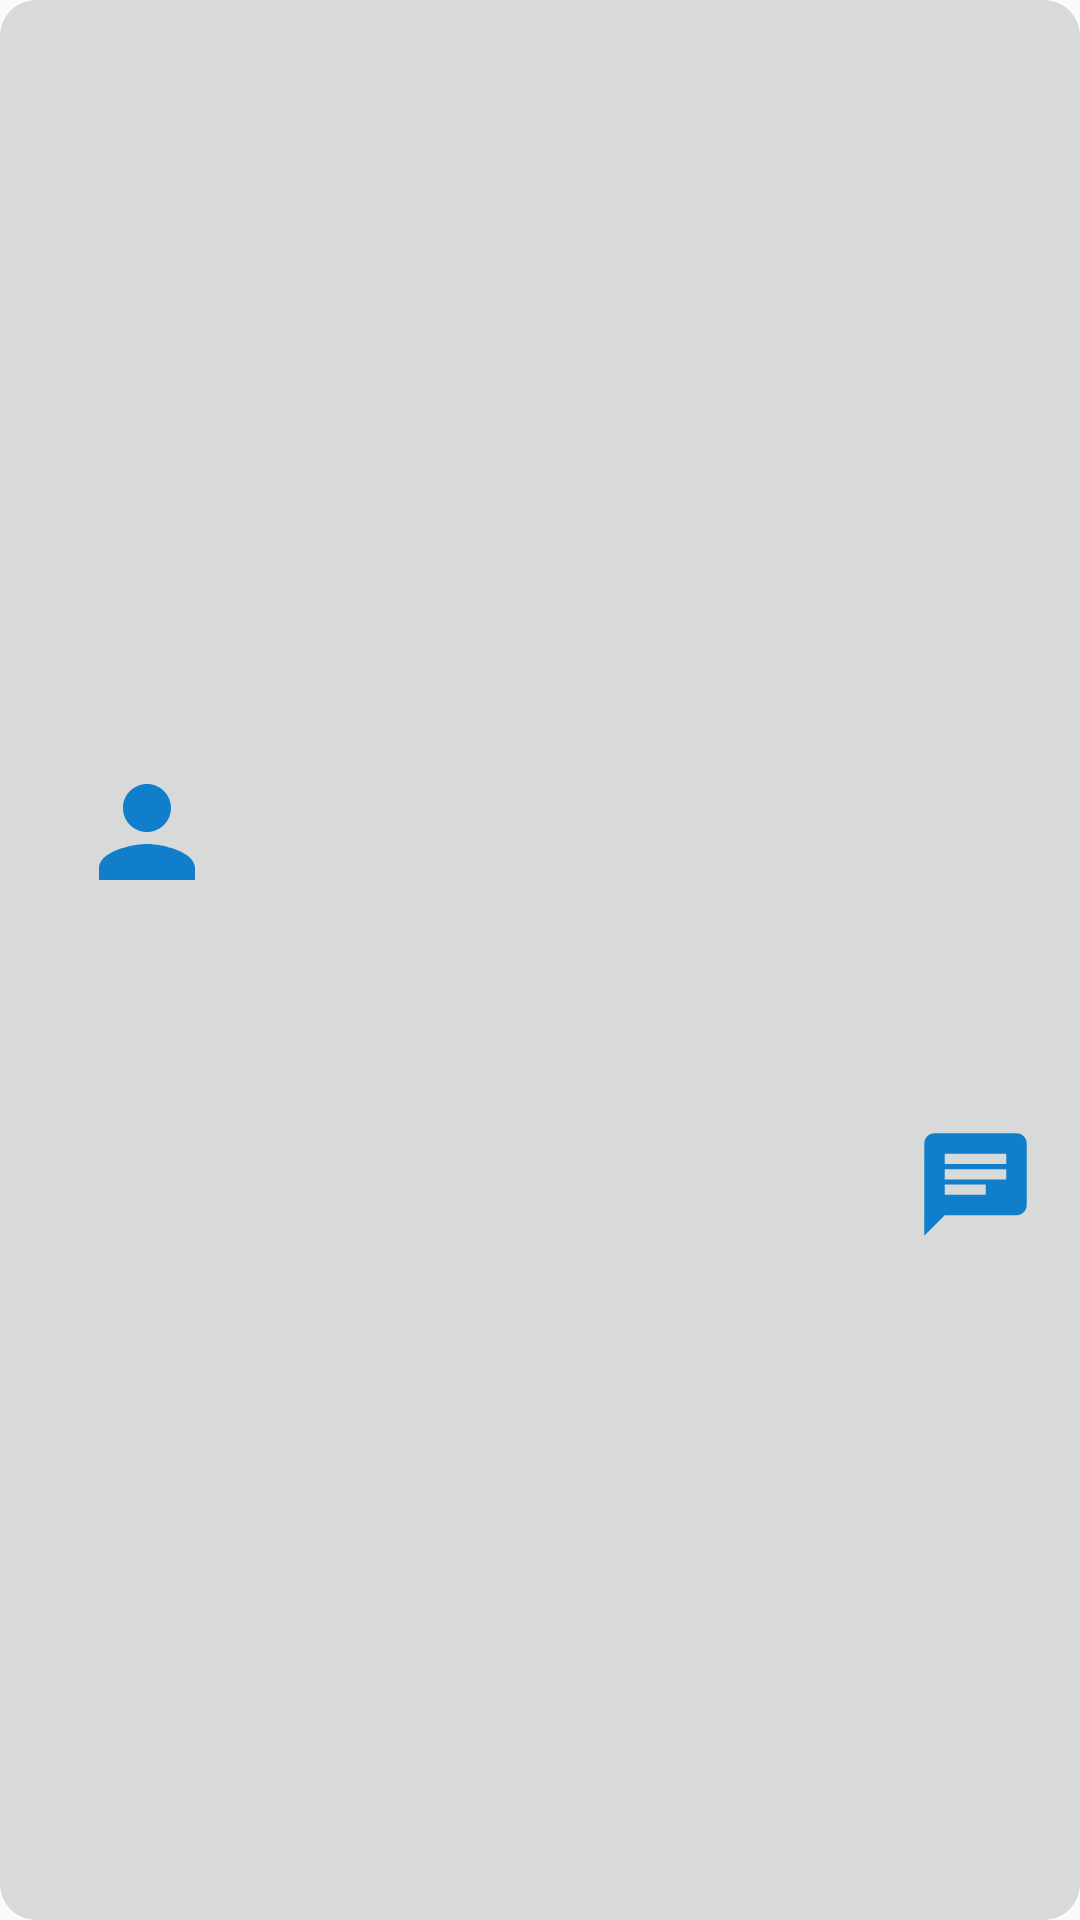

The Android layout XML behind this screen, and the referenced resources:
<!-- AndroidManifest.xml: application theme Theme.Chatapp -->
<!-- res/layout/user_layout.xml -->
<?xml version="1.0" encoding="utf-8"?>
<androidx.constraintlayout.widget.ConstraintLayout xmlns:android="http://schemas.android.com/apk/res/android"
    xmlns:app="http://schemas.android.com/apk/res-auto"
    xmlns:tools="http://schemas.android.com/tools"
    android:layout_width="match_parent"
    android:layout_height="wrap_content"
    android:layout_margin="7sp"

    android:background="@drawable/layout_contacts">

    <ImageView
        android:id="@+id/profileimage"
        android:layout_width="48dp"
        android:layout_height="48dp"
        android:background="@drawable/baseline_person_24"
        app:layout_constraintBottom_toBottomOf="parent"
        app:layout_constraintEnd_toEndOf="parent"
        app:layout_constraintHorizontal_bias="0.08"
        app:layout_constraintStart_toStartOf="parent"
        app:layout_constraintTop_toTopOf="parent"
        app:layout_constraintVertical_bias="0.428" />

    <TextView
        android:id="@+id/txt_name"
        android:layout_width="wrap_content"
        android:layout_height="50dp"
        android:layout_marginTop="5dp"
        android:gravity="center"

        android:textColor="@color/black"
        android:textSize="25sp"

        app:layout_constraintBottom_toBottomOf="parent"
        app:layout_constraintEnd_toEndOf="parent"
        app:layout_constraintHorizontal_bias="0.472"
        app:layout_constraintStart_toStartOf="parent"
        app:layout_constraintTop_toTopOf="parent"
        app:layout_constraintVertical_bias="0.0" />

    <ImageView
        android:id="@+id/imageView2"
        android:layout_width="41dp"
        android:layout_height="41dp"
        app:layout_constraintBottom_toBottomOf="parent"
        app:layout_constraintEnd_toEndOf="parent"
        app:layout_constraintHorizontal_bias="0.951"
        app:layout_constraintStart_toStartOf="@+id/profileimage"
        app:layout_constraintTop_toTopOf="parent"
        app:layout_constraintVertical_bias="0.625"
        app:srcCompat="@drawable/baseline_chat" />

    

    
    
    
    
    
    
    
    


</androidx.constraintlayout.widget.ConstraintLayout>
<!-- resources referenced by this layout -->
<resources>
  <color name="black">#FF000000</color>
  <!-- drawable baseline_chat (drawable) -->
  <vector android:autoMirrored="true" android:height="24dp"
      android:tint="#107ECB" android:viewportHeight="24"
      android:viewportWidth="24" android:width="24dp" xmlns:android="http://schemas.android.com/apk/res/android">
      <path android:fillColor="@android:color/white" android:pathData="M20,2L4,2c-1.1,0 -1.99,0.9 -1.99,2L2,22l4,-4h14c1.1,0 2,-0.9 2,-2L22,4c0,-1.1 -0.9,-2 -2,-2zM6,9h12v2L6,11L6,9zM14,14L6,14v-2h8v2zM18,8L6,8L6,6h12v2z"/>
  </vector>
  <!-- drawable baseline_person_24 (drawable) -->
  <vector android:height="24dp" android:tint="#107ECB"
      android:viewportHeight="24" android:viewportWidth="24"
      android:width="24dp" xmlns:android="http://schemas.android.com/apk/res/android">
      <path android:fillColor="@android:color/white" android:pathData="M12,12c2.21,0 4,-1.79 4,-4s-1.79,-4 -4,-4 -4,1.79 -4,4 1.79,4 4,4zM12,14c-2.67,0 -8,1.34 -8,4v2h16v-2c0,-2.66 -5.33,-4 -8,-4z"/>
  </vector>
  <!-- drawable layout_contacts (drawable) -->
  <?xml version="1.0" encoding="utf-8"?>
  <shape xmlns:android="http://schemas.android.com/apk/res/android" android:shape="rectangle">
  
      <solid android:color="@color/grey"/>
      <corners android:radius="12dp"/>
  </shape>
  <style name="Theme.Chatapp" parent="Theme.AppCompat.Light">
          
          <item name="colorPrimary">@color/white</item>
          <item name="colorPrimaryVariant">@color/main</item>
          <item name="colorOnPrimary">@color/white</item>
          
          <item name="colorSecondary">@color/teal_200</item>
          <item name="colorSecondaryVariant">@color/teal_700</item>
          <item name="colorOnSecondary">@color/black</item>
          
          <item name="android:statusBarColor">?attr/colorPrimaryVariant</item>
          
      </style>
  <color name="grey">#D8DADA</color>
  <color name="white">#FFFFFFFF</color>
  <color name="main">#8861CC</color>
  <color name="teal_200">#FF03DAC5</color>
  <color name="teal_700">#FF018786</color>
</resources>
